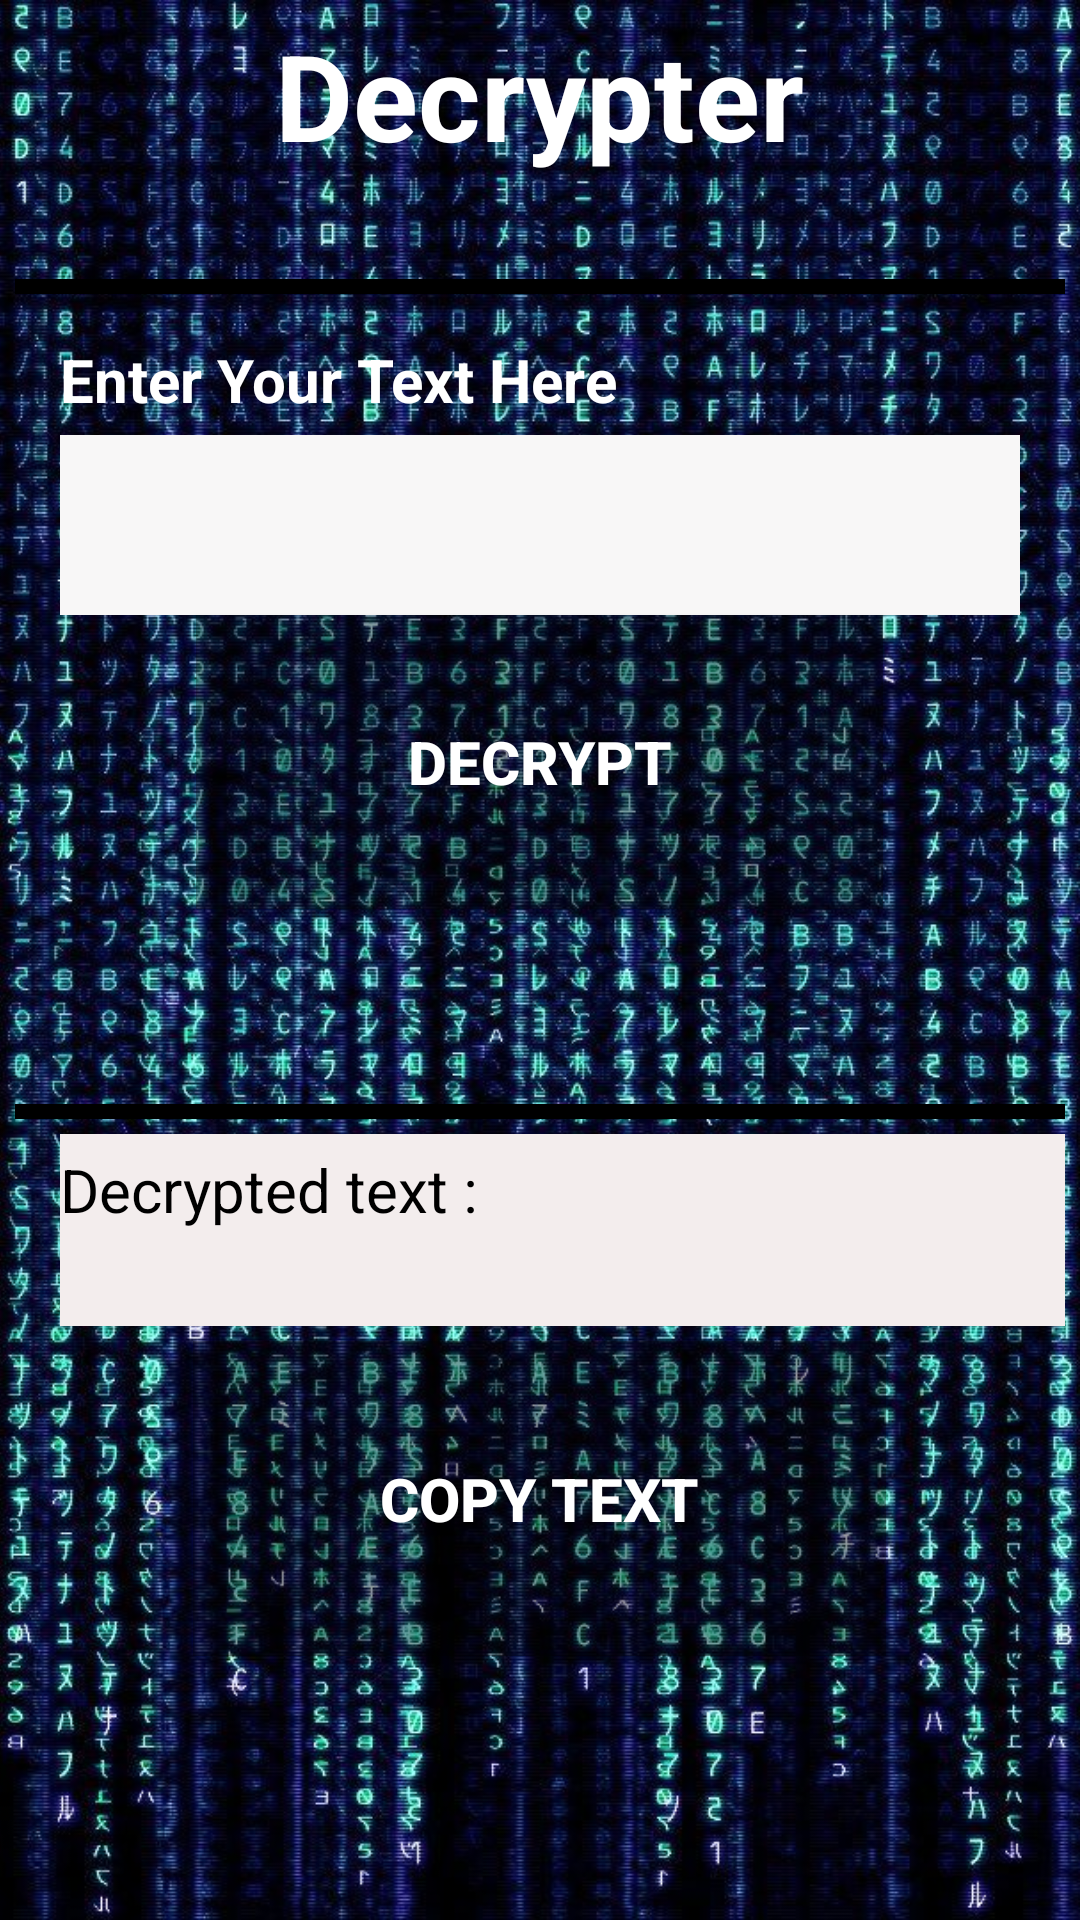

Reconstruct the res/layout file that produces this screen, plus the resources it refers to.
<!-- AndroidManifest.xml: application theme Theme.Proj1 -->
<!-- res/layout/activity_decoder.xml -->
<?xml version="1.0" encoding="utf-8"?>
<RelativeLayout xmlns:android="http://schemas.android.com/apk/res/android"
    xmlns:tools="http://schemas.android.com/tools"
    android:layout_width="match_parent"
    android:layout_height="match_parent"
    android:background="#03A9F4"
    android:orientation="vertical"
    tools:context=".Decoder">

    <ImageView
        android:id="@+id/backgroundImageView"
        android:layout_width="match_parent"
        android:layout_height="match_parent"
        android:scaleType="centerCrop"
        android:src="@drawable/encrypt" />


    <LinearLayout
        android:layout_width="match_parent"
        android:layout_height="wrap_content"
        android:layout_marginTop="5dp"
        android:orientation="vertical">

        
        <TextView
            android:layout_width="wrap_content"
            android:layout_height="wrap_content"
            android:layout_gravity="center"
            android:text="Decrypter"
            android:textColor="#FFFFFF"
            android:textSize="40dp"
            android:textStyle="bold" />

    </LinearLayout>

    <LinearLayout
        android:layout_width="match_parent"
        android:layout_height="wrap_content"
        android:layout_centerInParent="true"
        android:layout_marginStart="5dp"
        android:layout_marginTop="5dp"
        android:layout_marginEnd="5dp"
        android:layout_marginBottom="5dp"
        android:orientation="vertical">

        <LinearLayout
            android:layout_width="match_parent"
            android:layout_height="wrap_content"
            android:layout_gravity="center"
            android:layout_marginTop="5dp"
            android:orientation="vertical">

            
            <View
                android:id="@+id/viewVar1"
                android:layout_width="wrap_content"
                android:layout_height="5dp"
                android:background="#000000" />

        </LinearLayout>

        <LinearLayout
            android:layout_width="match_parent"
            android:layout_height="wrap_content"
            android:layout_marginLeft="15dp"
            android:layout_marginTop="10dp"
            android:layout_marginRight="15dp"
            android:layout_marginBottom="50dp"
            android:orientation="vertical">

            
            <TextView
                android:layout_width="wrap_content"
                android:layout_height="wrap_content"
                android:layout_gravity="left"
                android:layout_marginTop="5dp"
                android:text="Enter Your Text Here"
                android:textColor="#FFFFFF"
                android:textSize="20sp"
                android:textStyle="bold" />

            <EditText
                android:id="@+id/etVar1"
                android:layout_width="360dp"
                android:layout_height="60dp"
                android:layout_gravity="center"
                android:layout_marginTop="5dp"
                android:background="#F3EEEE"
                android:backgroundTint="#F8F7F7"
                android:textColor="#100F0F"
                android:textSize="20sp" />

            




















            
            <Button
                android:id="@+id/btVar1"
                android:layout_width="229dp"
                android:layout_height="98dp"
                android:layout_gravity="center"
                android:background="#54000000"
                android:onClick="dec"
                android:text="Decrypt"
                android:textColor="#FFFFFF"
                android:textSize="20sp"
                android:textStyle="bold" />

        </LinearLayout>

        <LinearLayout
            android:layout_width="match_parent"
            android:layout_height="wrap_content"
            android:layout_gravity="center"
            android:layout_marginTop="15dp"
            android:orientation="vertical">

            
            <View
                android:id="@+id/viewVar2"
                android:layout_width="wrap_content"
                android:layout_height="5dp"
                android:background="#000000" />

        </LinearLayout>

        <LinearLayout
            android:layout_width="362dp"
            android:layout_height="wrap_content"
            android:layout_marginLeft="15dp"
            android:layout_marginTop="5dp"
            android:layout_marginRight="15dp"
            android:background="#F3EDED"
            android:orientation="vertical">

            
            <TextView
                android:layout_width="wrap_content"
                android:layout_height="wrap_content"
                android:layout_gravity="left"
                android:layout_marginTop="5dp"
                android:text="Decrypted text :"
                android:textColor="@color/black"
                android:textSize="20sp" />

            <TextView
                android:id="@+id/tvVar2"
                android:layout_width="wrap_content"
                android:layout_height="wrap_content"
                android:layout_gravity="left"
                android:layout_marginTop="5dp"
                android:textColor="#090909"
                android:textSize="20sp" />

        </LinearLayout>

        <LinearLayout
            android:layout_width="match_parent"
            android:layout_height="wrap_content"
            android:layout_marginLeft="15dp"
            android:layout_marginTop="5dp"
            android:layout_marginRight="15dp"
            android:orientation="vertical">

            
            <Button
                android:id="@+id/btVar2"
                android:layout_width="231dp"
                android:layout_height="105dp"
                android:layout_gravity="center"
                android:background="#54000000"
                android:onClick="cpl"
                android:text="Copy Text"
                android:textColor="#FFFFFF"
                android:textSize="20sp"
                android:textStyle="bold" />

        </LinearLayout>

    </LinearLayout>

</RelativeLayout>
<!-- resources referenced by this layout -->
<resources>
  <!-- drawable encrypt: jpg bitmap (drawable, 727113 bytes) -->
  <style name="Theme.Proj1" parent="Base.Theme.Proj1" />
  <style name="Base.Theme.Proj1" parent="Theme.Material3.DayNight.NoActionBar">
          
          
      </style>
  <!-- not gathered from this repository: default colours our renderer supplied (Android Studio template values) -->
  <color name="black">#FF000000</color>
</resources>
